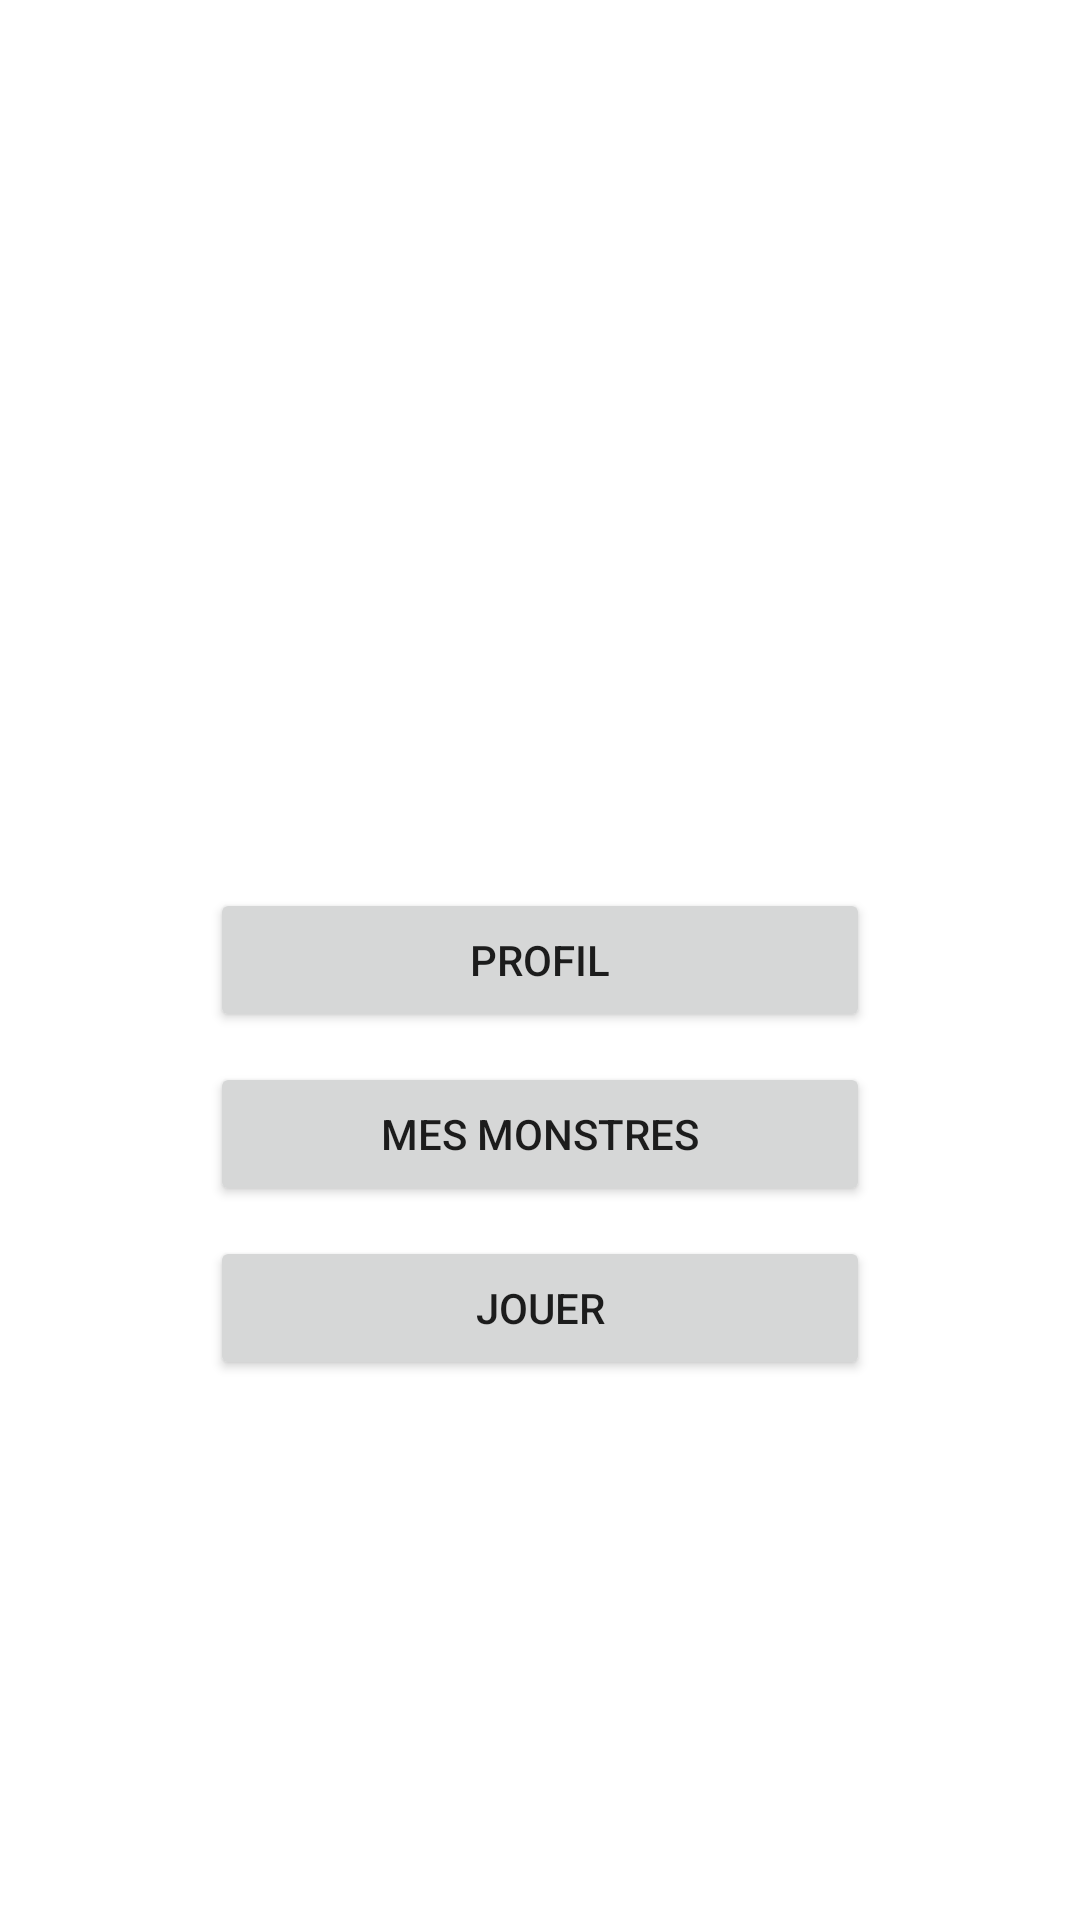

Produce the Android XML layout that renders to this screen, including the resource entries it uses.
<!-- AndroidManifest.xml: application theme Theme.MonsterFighter -->
<!-- res/layout/activity_home.xml -->
<?xml version="1.0" encoding="utf-8"?>


<ScrollView
    xmlns:android="http://schemas.android.com/apk/res/android"
    xmlns:app="http://schemas.android.com/apk/res-auto"
    xmlns:tools="http://schemas.android.com/tools"
    android:layout_width="fill_parent"
    android:layout_height="fill_parent">

    <androidx.constraintlayout.widget.ConstraintLayout
        android:layout_width="match_parent"
        android:layout_height="match_parent"
        tools:context=".HomeActivity">

        <Button
            android:id="@+id/homeProfileButton"
            android:layout_width="220dp"
            android:layout_height="wrap_content"
            android:layout_marginTop="296dp"
            android:text="@string/home_profilButton"
            app:layout_constraintEnd_toEndOf="parent"
            app:layout_constraintStart_toStartOf="parent"
            app:layout_constraintTop_toTopOf="parent" />

        <Button
            android:id="@+id/homePartyButton"
            android:layout_width="220dp"
            android:layout_height="wrap_content"
            android:layout_marginTop="10dp"
            android:text="@string/home_teamButton"
            app:layout_constraintEnd_toEndOf="parent"
            app:layout_constraintStart_toStartOf="parent"
            app:layout_constraintTop_toBottomOf="@+id/homeProfileButton" />

        <Button
            android:id="@+id/homeGameButton"
            android:layout_width="220dp"
            android:layout_height="wrap_content"
            android:layout_marginTop="10dp"
            android:text="@string/home_gameButton"
            app:layout_constraintEnd_toEndOf="parent"
            app:layout_constraintStart_toStartOf="parent"
            app:layout_constraintTop_toBottomOf="@+id/homePartyButton" />
    </androidx.constraintlayout.widget.ConstraintLayout>

</ScrollView>
<!-- resources referenced by this layout -->
<resources>
  <string name="home_gameButton">Jouer</string>
  <string name="home_profilButton">Profil</string>
  <string name="home_teamButton">Mes monstres</string>
  <style name="Theme.MonsterFighter" parent="Theme.MaterialComponents.DayNight.DarkActionBar">
          
          <item name="colorPrimary">@color/purple_500</item>
          <item name="colorPrimaryVariant">@color/purple_700</item>
          <item name="colorOnPrimary">@color/white</item>
          
          <item name="colorSecondary">@color/teal_200</item>
          <item name="colorSecondaryVariant">@color/teal_700</item>
          <item name="colorOnSecondary">@color/black</item>
          
          <item name="android:statusBarColor" tools:targetApi="l">?attr/colorPrimaryVariant</item>
          
      </style>
  <!-- not gathered from this repository: default colours our renderer supplied (Android Studio template values) -->
  <color name="purple_500">#FF6200EE</color>
  <color name="purple_700">#FF3700B3</color>
  <color name="teal_200">#FF03DAC5</color>
  <color name="teal_700">#FF018786</color>
  <color name="black">#FF000000</color>
  <color name="white">#FFFFFFFF</color>
</resources>
